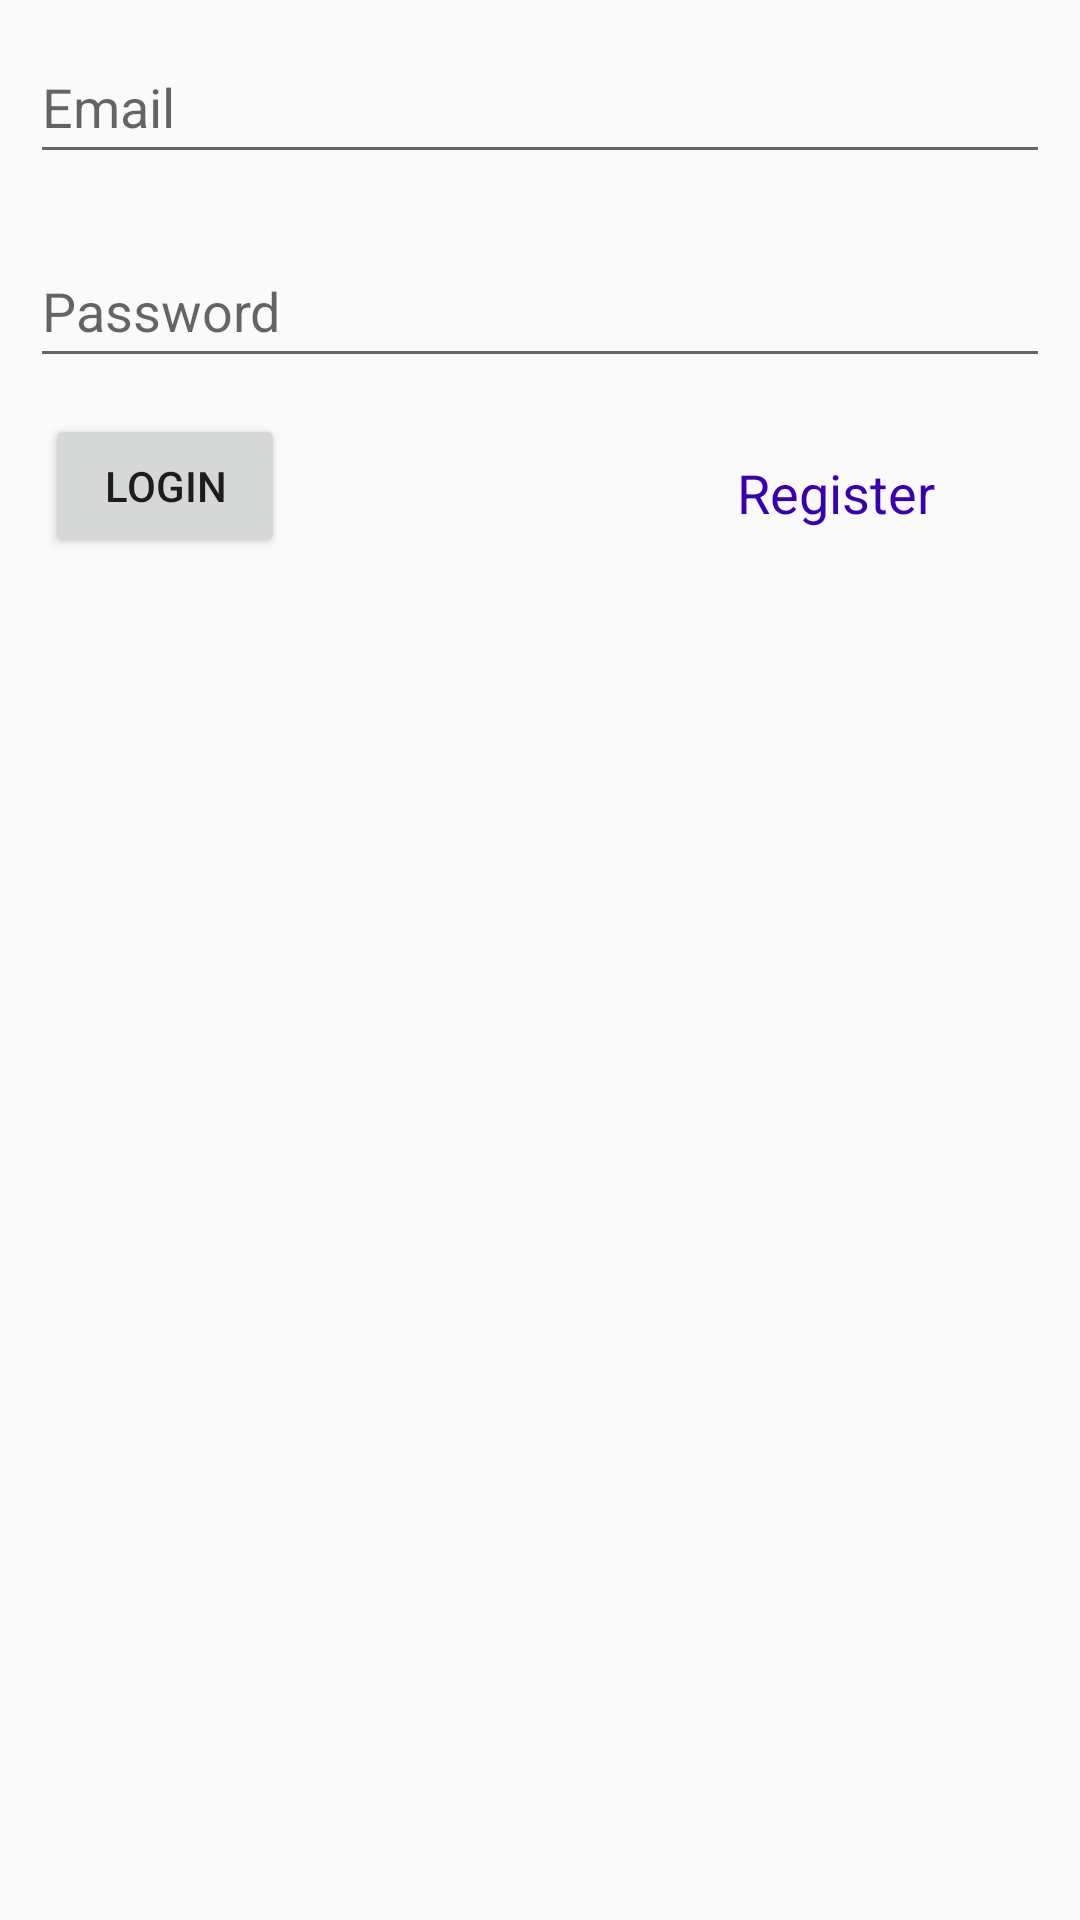

Reconstruct the res/layout file that produces this screen, plus the resources it refers to.
<!-- AndroidManifest.xml: application theme Theme.AndroidCourseFinalProject -->
<!-- res/layout/fragment_login.xml -->
<?xml version="1.0" encoding="utf-8"?>
<FrameLayout xmlns:android="http://schemas.android.com/apk/res/android"
    xmlns:app="http://schemas.android.com/apk/res-auto"
    xmlns:tools="http://schemas.android.com/tools"
    android:layout_width="match_parent"
    android:layout_height="match_parent"
    tools:context=".LoginFragment">

    
    <LinearLayout
        android:layout_width="match_parent"
        android:layout_height="wrap_content"
        android:orientation="vertical"
        app:layout_constraintBottom_toBottomOf="parent"
        app:layout_constraintEnd_toEndOf="parent"
        app:layout_constraintStart_toStartOf="parent"
        app:layout_constraintTop_toTopOf="parent">

        <EditText
            android:id="@+id/editTextEmail"
            android:layout_width="match_parent"
            android:layout_height="wrap_content"
            android:layout_margin="10dp"
            android:ems="10"
            android:hint="@string/email"
            android:inputType="textPersonName"
            android:minHeight="48dp" />

        <EditText
            android:id="@+id/editTextPassword"
            android:layout_width="match_parent"
            android:layout_height="wrap_content"
            android:layout_margin="10dp"
            android:ems="10"
            android:hint="@string/password"
            android:inputType="textPersonName"
            android:minHeight="48dp" />

        <androidx.constraintlayout.widget.ConstraintLayout
            android:layout_width="match_parent"
            android:layout_height="match_parent">

            <Button
                android:id="@+id/login_check_btn"
                android:layout_width="80dp"
                android:layout_height="48dp"
                android:text="@string/login"
                app:layout_constraintBottom_toBottomOf="parent"
                app:layout_constraintEnd_toEndOf="parent"
                app:layout_constraintHorizontal_bias="0.053"
                app:layout_constraintStart_toStartOf="parent"
                app:layout_constraintTop_toTopOf="parent"
                app:layout_constraintVertical_bias="0.4" />

            <TextView
                android:id="@+id/registerTextView"
                android:layout_width="wrap_content"
                android:layout_height="wrap_content"
                android:layout_marginTop="16dp"
                android:layout_marginEnd="32dp"
                android:layout_marginBottom="13dp"
                android:text="@string/register"
                android:textColor="@color/purple_700"
                android:textSize="18sp"
                app:layout_constraintBottom_toBottomOf="parent"
                app:layout_constraintEnd_toEndOf="parent"
                app:layout_constraintHorizontal_bias="0.902"
                app:layout_constraintStart_toEndOf="@+id/login_check_btn"
                app:layout_constraintTop_toTopOf="parent"
                app:layout_constraintVertical_bias="0.0" />
        </androidx.constraintlayout.widget.ConstraintLayout>

        <TextView
            android:id="@+id/loginResultTextView"
            android:layout_width="match_parent"
            android:layout_height="wrap_content"
            android:gravity="center"
            android:textColor="@color/design_default_color_error"
            android:textSize="20sp" />

    </LinearLayout>

</FrameLayout>
<!-- resources referenced by this layout -->
<resources>
  <string name="email">Email</string>
  <string name="login">Login</string>
  <string name="password">Password</string>
  <string name="register">Register</string>
  <style name="Theme.AndroidCourseFinalProject" parent="Theme.AppCompat.Light.NoActionBar">
          
          <item name="colorPrimary">@color/purple_500</item>
          <item name="colorPrimaryVariant">@color/purple_700</item>
          <item name="colorOnPrimary">@color/white</item>
          
          <item name="colorSecondary">@color/teal_200</item>
          <item name="colorSecondaryVariant">@color/teal_700</item>
          <item name="colorOnSecondary">@color/black</item>
          
          <item name="android:statusBarColor" tools:targetApi="l">?attr/colorPrimaryVariant</item>
          
      </style>
  <!-- not gathered from this repository: default colours our renderer supplied (Android Studio template values) -->
  <color name="purple_500">#FF6200EE</color>
  <color name="purple_700">#FF3700B3</color>
  <color name="teal_200">#FF03DAC5</color>
  <color name="teal_700">#FF018786</color>
  <color name="black">#FF000000</color>
  <color name="white">#FFFFFFFF</color>
</resources>
